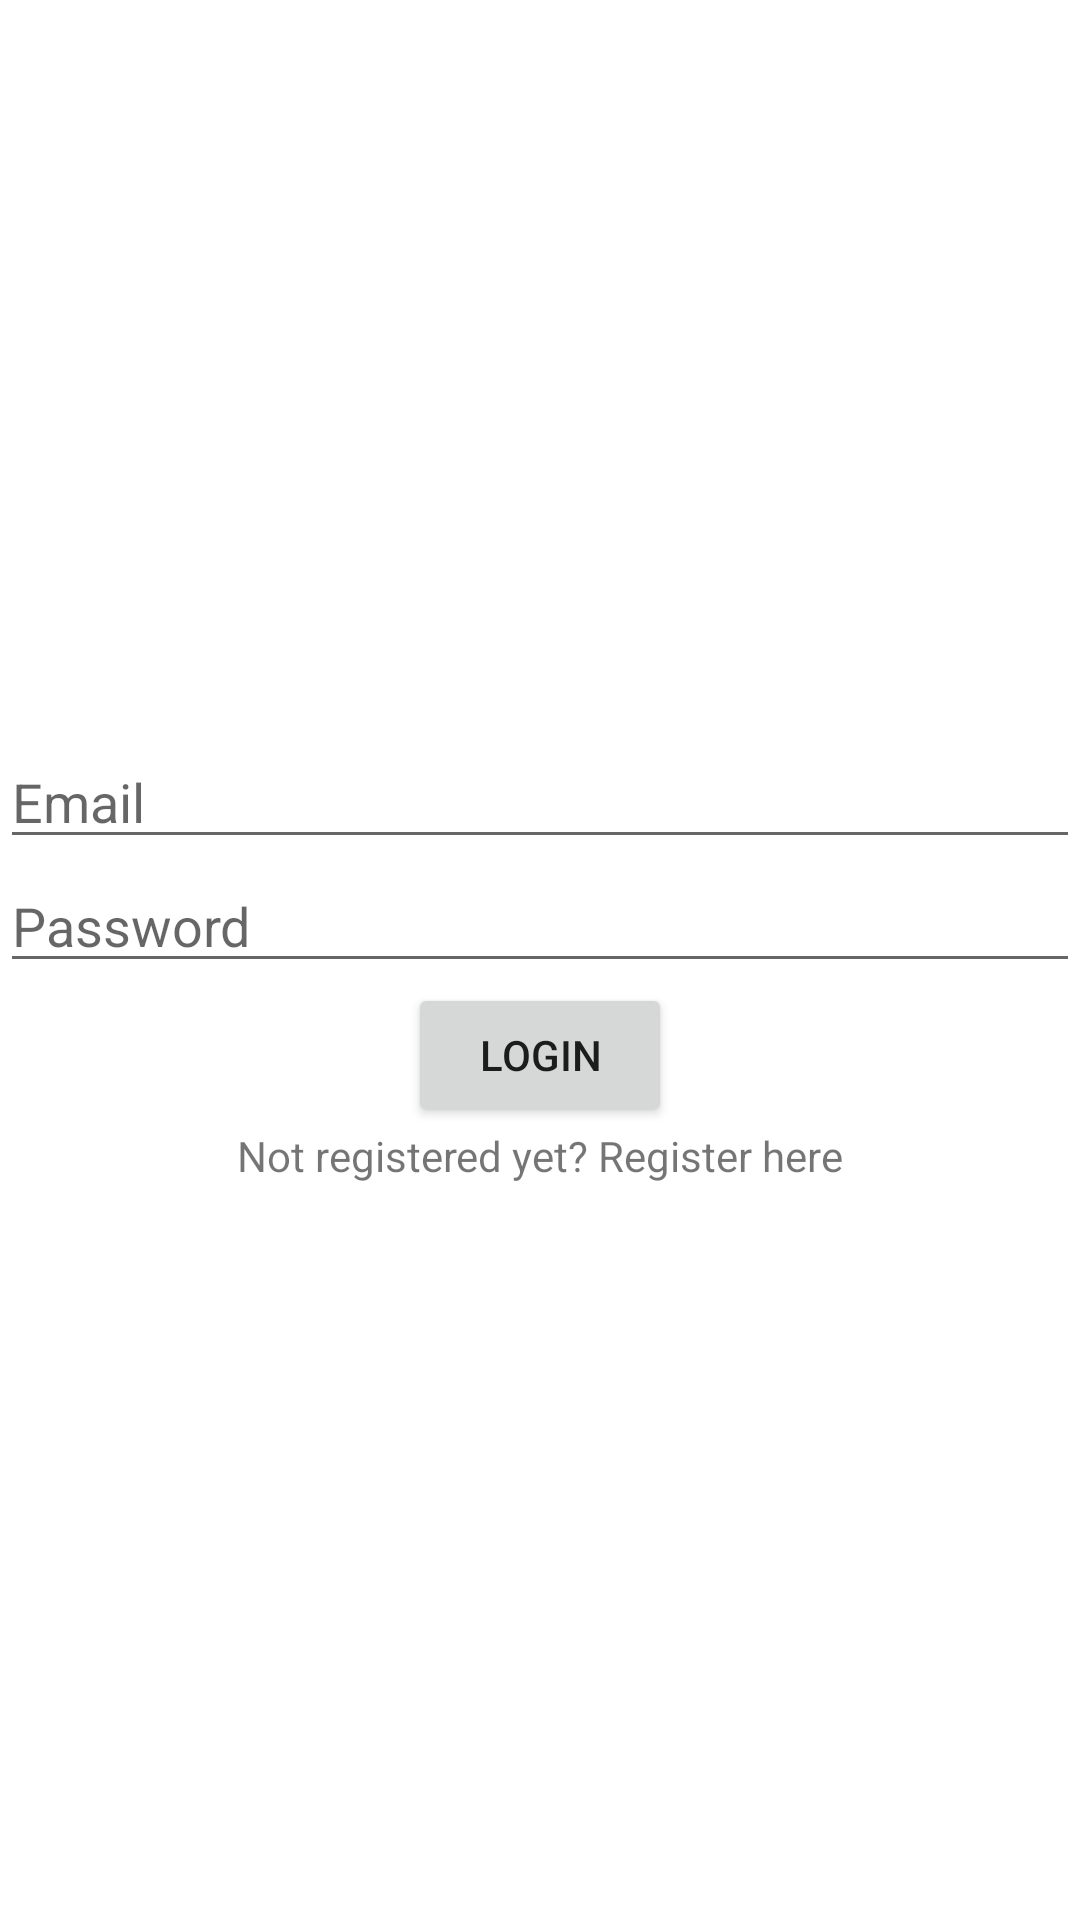

The Android layout XML behind this screen, and the referenced resources:
<!-- AndroidManifest.xml: application theme Theme.ExpenseManager -->
<!-- res/layout/activity_login.xml -->
<LinearLayout
    xmlns:android="http://schemas.android.com/apk/res/android"
    android:layout_width="match_parent"
    android:layout_height="match_parent"
    android:gravity="center"
    android:orientation="vertical">

    <EditText
        android:id="@+id/etEmail"
        android:layout_width="match_parent"
        android:layout_height="wrap_content"
        android:hint="Email" />

    <EditText
        android:id="@+id/etPassword"
        android:layout_width="match_parent"
        android:layout_height="wrap_content"
        android:inputType="textPassword"
        android:hint="Password" />

    <Button
        android:id="@+id/btnLogin"
        android:layout_width="wrap_content"
        android:layout_height="wrap_content"
        android:text="Login" />

    <TextView
        android:id="@+id/tvRegister"
        android:layout_width="wrap_content"
        android:layout_height="wrap_content"
        android:text="Not registered yet? Register here" />

</LinearLayout>
<!-- resources referenced by this layout -->
<resources>
  <style name="Theme.ExpenseManager" parent="Theme.MaterialComponents.DayNight.DarkActionBar">
          
          <item name="colorPrimary">@color/teal_700</item>
          <item name="colorPrimaryVariant">@color/teal_700</item>
          <item name="colorOnPrimary">@color/white</item>
          
          <item name="colorSecondary">@color/teal_200</item>
          <item name="colorSecondaryVariant">@color/teal_700</item>
          <item name="colorOnSecondary">@color/black</item>
          
          <item name="android:statusBarColor" tools:targetApi="l">?attr/colorPrimaryVariant</item>
          
      </style>
  <!-- not gathered from this repository: default colours our renderer supplied (Android Studio template values) -->
  <color name="teal_200">#FF03DAC5</color>
  <color name="teal_700">#FF018786</color>
  <color name="black">#FF000000</color>
  <color name="white">#FFFFFFFF</color>
</resources>
